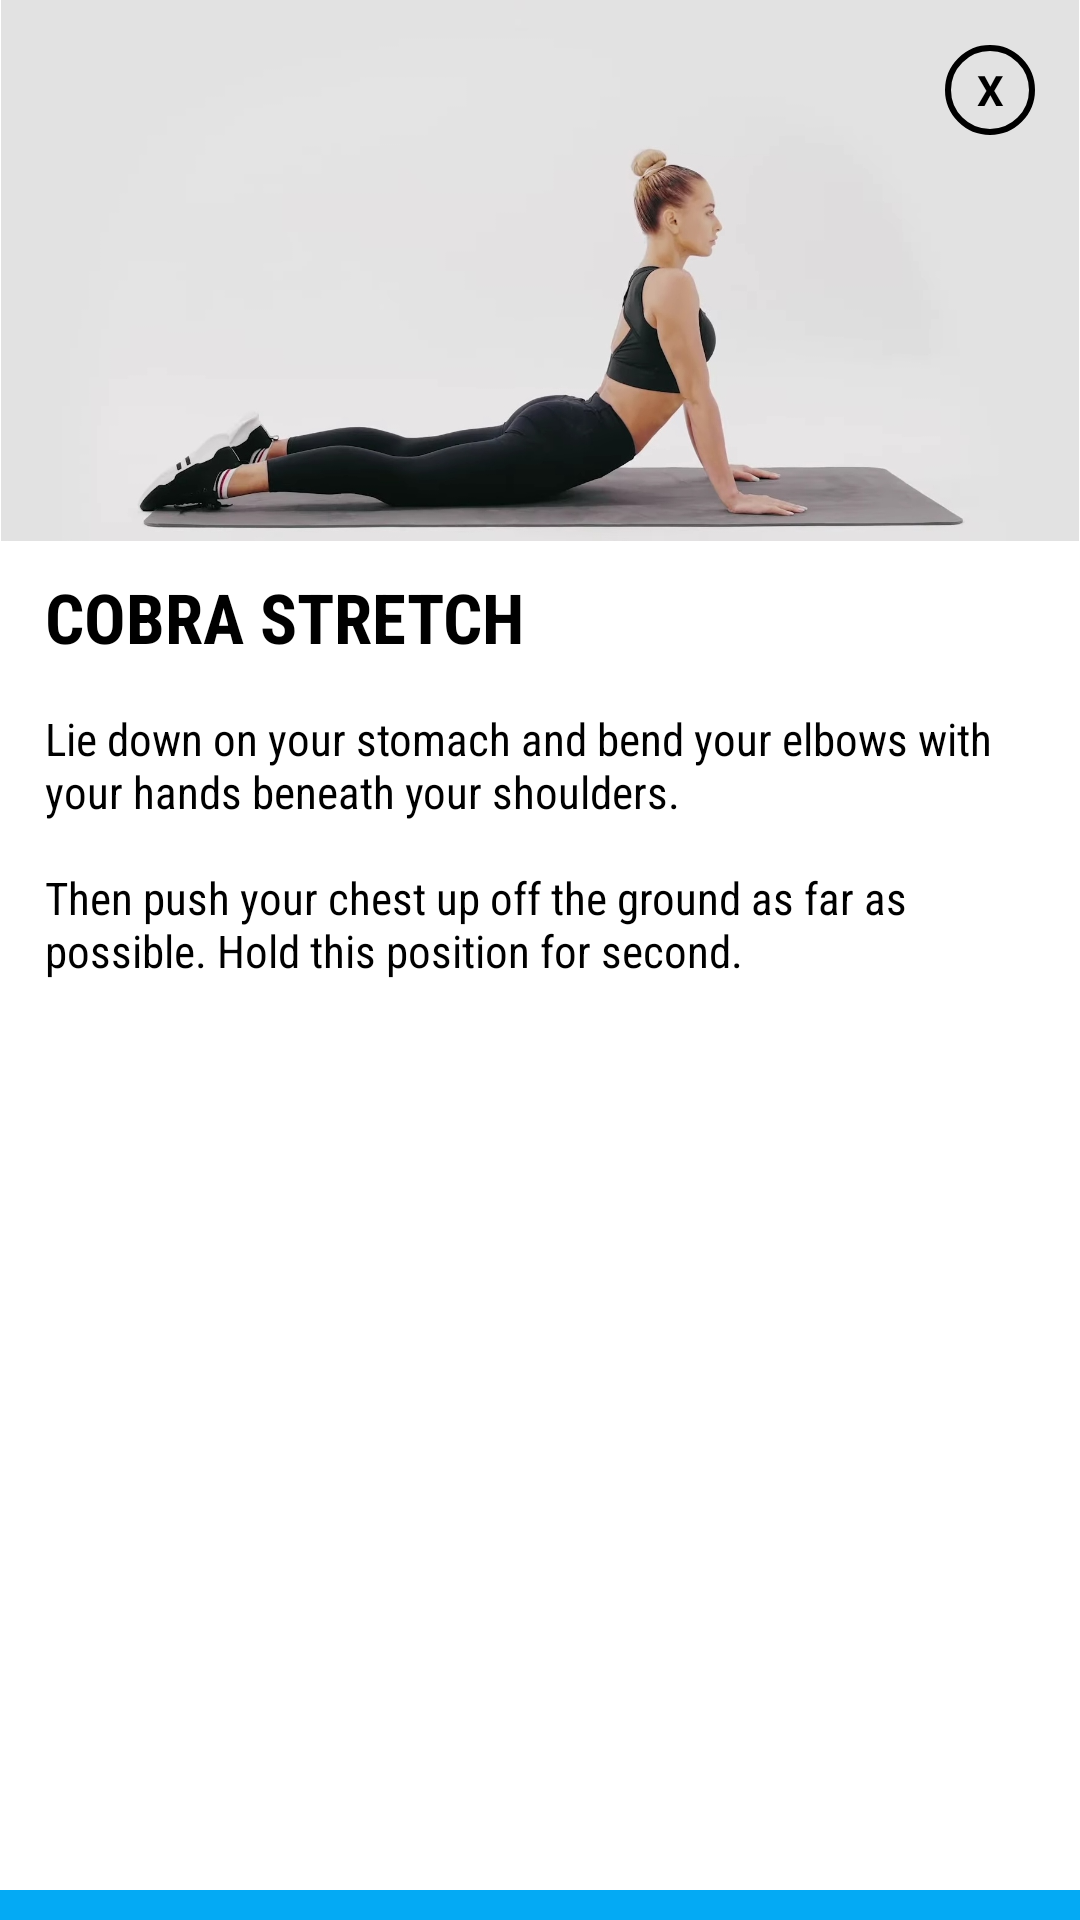

Here is an Android app screen rendered from its layout file. Give the layout XML and the strings, colors and styles it references.
<!-- AndroidManifest.xml: application theme Theme.SelFit -->
<!-- res/layout/activity_chest_cobra_stretch.xml -->
<?xml version="1.0" encoding="utf-8"?>
<androidx.constraintlayout.widget.ConstraintLayout xmlns:android="http://schemas.android.com/apk/res/android"
    xmlns:app="http://schemas.android.com/apk/res-auto"
    xmlns:tools="http://schemas.android.com/tools"
    android:layout_width="300dp"
    android:layout_height="530dp"
    android:layout_gravity="center"
    android:background="@drawable/white"
    android:orientation="vertical"
    tools:context=".chest_workout">

    <TextView
        android:id="@+id/txtclose"
        android:layout_width="30dp"
        android:layout_height="30dp"
        android:background="@drawable/circle_bg"
        android:gravity="center"
        android:elevation="10dp"
        android:layout_marginRight="15dp"
        android:layout_marginLeft="15dp"
        android:layout_marginTop="15dp"
        android:text="X"
        android:textColor="@color/black"
        android:textStyle="bold"
        app:layout_constraintEnd_toEndOf="parent"
        app:layout_constraintTop_toTopOf="parent" />

    <ImageView
        android:id="@+id/imageView3"
        android:layout_width="match_parent"
        android:layout_height="wrap_content"
        android:adjustViewBounds="true"
        android:scaleType="fitCenter"
        android:src="@drawable/chest_cobra_stretch"
        app:layout_constraintEnd_toEndOf="parent"
        app:layout_constraintStart_toStartOf="parent"
        app:layout_constraintTop_toTopOf="parent" />

    <TextView
        android:id="@+id/textView5"
        android:layout_width="match_parent"
        android:layout_height="wrap_content"
        android:layout_marginLeft="15dp"
        android:layout_marginTop="10dp"
        android:fontFamily="sans-serif-condensed"
        android:text="COBRA STRETCH"
        android:textColor="@color/black"
        android:textSize="23sp"
        android:textStyle="bold"
        app:layout_constraintTop_toBottomOf="@+id/imageView3"
        tools:layout_editor_absoluteX="15dp" />

    <TextView
        android:id="@+id/procedure_sit_up"
        android:layout_width="match_parent"
        android:layout_height="wrap_content"
        android:layout_margin="15dp"
        android:text="@string/cobra_stretch"
        android:fontFamily="sans-serif-condensed"
        android:layout_marginTop="10dp"
        android:textColor="@color/black"
        android:textSize="15sp"
        app:layout_constraintTop_toBottomOf="@+id/textView5"
        tools:layout_editor_absoluteX="15dp" />



    <ImageButton
        android:id="@+id/btnFollow"
        android:layout_width="match_parent"
        android:layout_height="wrap_content"
        android:paddingTop="5dp"
        android:paddingBottom="5dp"
        android:src="@drawable/play_button"
        android:fontFamily="sans-serif-condensed"
        android:textStyle="bold"
        android:background="@color/blue"
        app:layout_constraintBottom_toBottomOf="parent"
        app:layout_constraintEnd_toEndOf="parent" />

</androidx.constraintlayout.widget.ConstraintLayout>
<!-- resources referenced by this layout -->
<resources>
  <color name="black">#FF000000</color>
  <color name="blue">#04AAF4</color>
  <!-- drawable chest_cobra_stretch: jpg bitmap (drawable, 104169 bytes) -->
  <!-- drawable circle_bg (drawable) -->
  <?xml version="1.0" encoding="utf-8"?>
  <shape android:shape="oval" xmlns:android="http://schemas.android.com/apk/res/android">
  
      <stroke android:width="2dp" android:color="@color/black"/>
  
  </shape>
  <!-- drawable white (drawable) -->
  <?xml version="1.0" encoding="utf-8"?>
  <shape xmlns:android="http://schemas.android.com/apk/res/android">
      android:shape="rectangle">
      <solid android:color="#FFFFFF"/>
      <corners android:radius="10dp"/>
  </shape>
  <string name="cobra_stretch">Lie down on your stomach and bend your elbows with your hands beneath your shoulders. \n\nThen push your chest up off the ground as far as possible. Hold this position for second.</string>
  <style name="Theme.SelFit" parent="Theme.MaterialComponents.DayNight.DarkActionBar">
          
          <item name="colorPrimary">@color/blue</item>
          <item name="colorPrimaryVariant">@color/black</item>
          <item name="colorOnSecondary">@color/white</item>
          
          <item name="colorSecondary">@color/blue</item>
          <item name="colorSecondaryVariant">#03A9F4</item>
          <item name="colorOnPrimary">@color/black</item>
          
          <item name="android:statusBarColor" tools:targetApi="l">?attr/colorPrimaryVariant</item>
          
      </style>
  <color name="white">#FFFFFFFF</color>
</resources>
